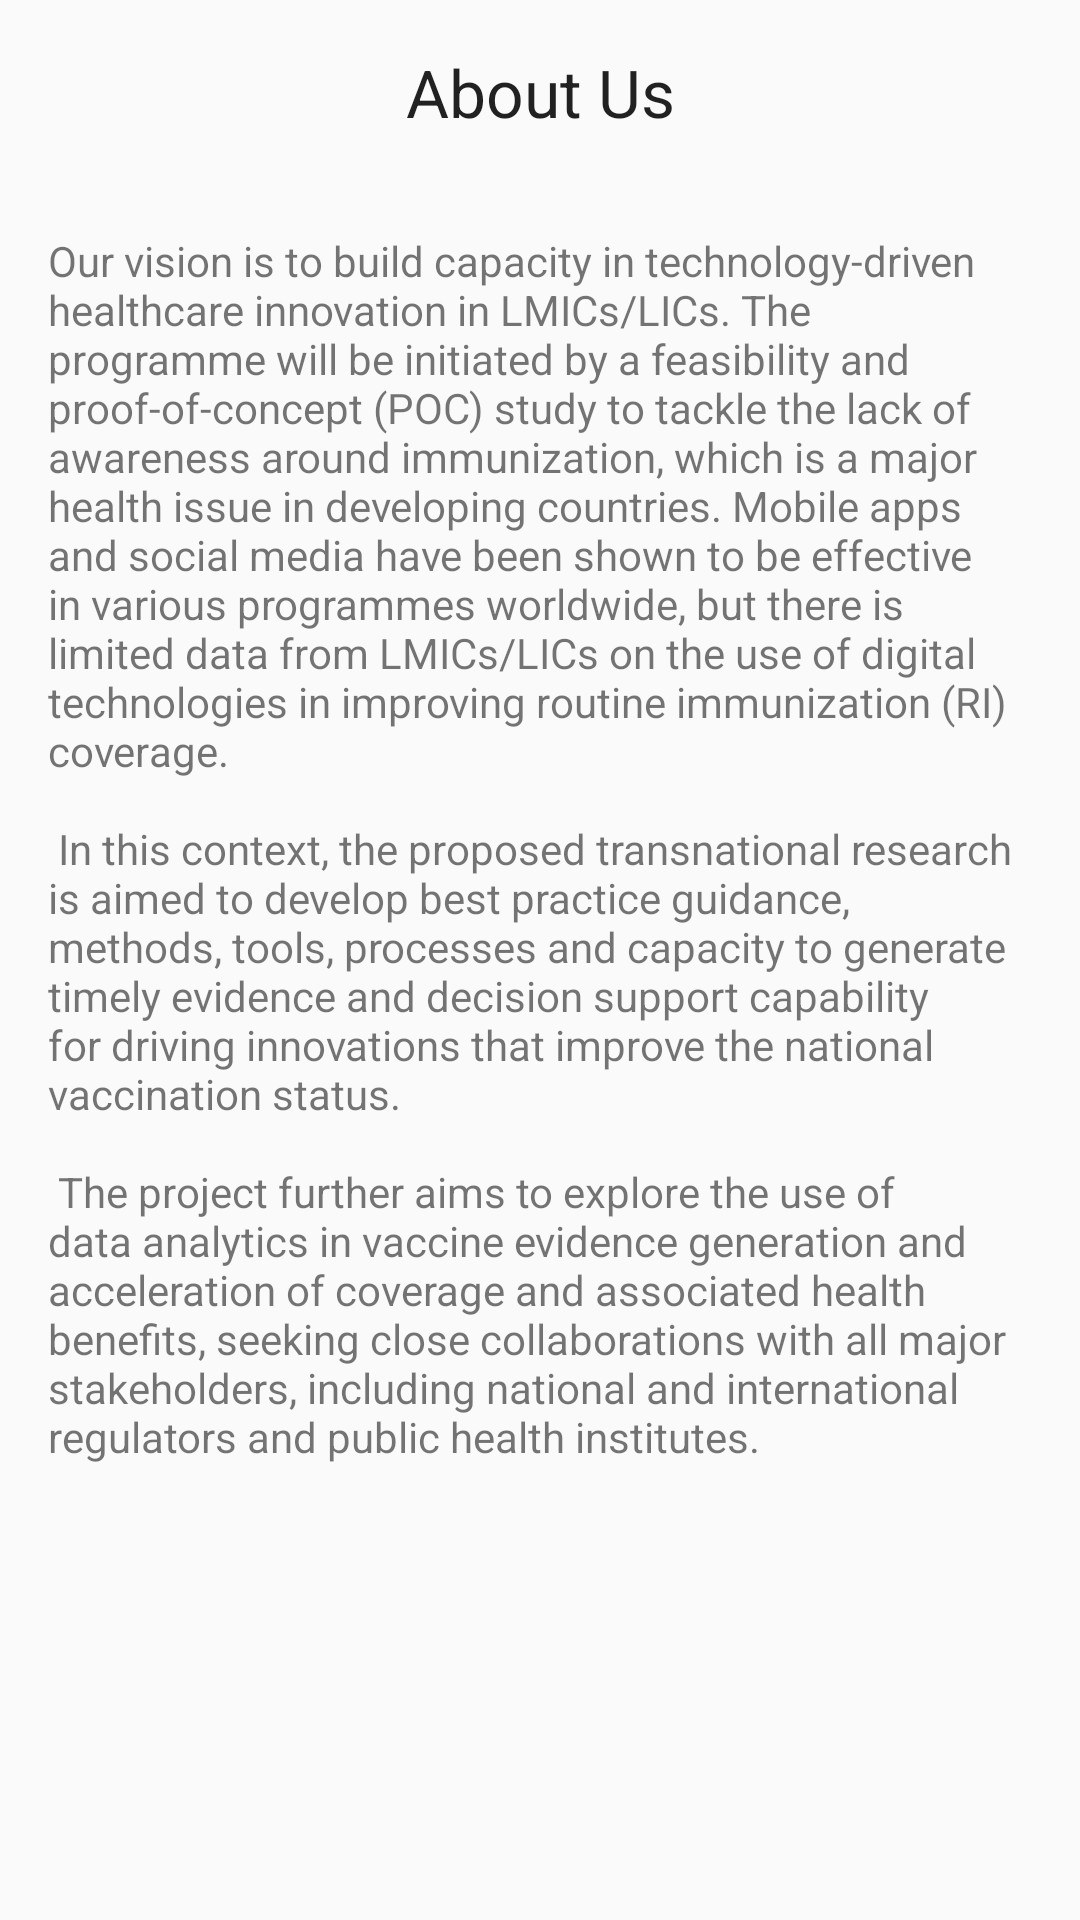

Reconstruct the res/layout file that produces this screen, plus the resources it refers to.
<!-- AndroidManifest.xml: application theme AppTheme -->
<!-- res/layout/fragment_about.xml -->
<?xml version="1.0" encoding="utf-8"?>
<ScrollView xmlns:android="http://schemas.android.com/apk/res/android"
    xmlns:app="http://schemas.android.com/apk/res-auto"
    xmlns:tools="http://schemas.android.com/tools"
    android:layout_width="match_parent"
    android:layout_height="match_parent"
    tools:context=".main.fragment.AboutFragment">

    <androidx.constraintlayout.widget.ConstraintLayout
        android:layout_width="match_parent"
        android:layout_height="wrap_content">

        <TextView
            android:id="@+id/about_textView"
            android:layout_width="wrap_content"
            android:layout_height="wrap_content"
            android:layout_marginTop="16dp"
            android:text="@string/about_us"
            android:textAppearance="@style/TextAppearance.AppCompat.Large"
            app:layout_constraintEnd_toEndOf="parent"
            app:layout_constraintStart_toStartOf="parent"
            app:layout_constraintTop_toTopOf="parent" />

        <TextView
            android:id="@+id/textView"
            android:layout_width="0dp"
            android:layout_height="wrap_content"
            android:layout_marginStart="16dp"
            android:layout_marginTop="32dp"
            android:layout_marginEnd="16dp"
            android:text="@string/synopsis_about"
            app:layout_constraintEnd_toEndOf="parent"
            app:layout_constraintStart_toStartOf="parent"
            app:layout_constraintTop_toBottomOf="@+id/about_textView" />
    </androidx.constraintlayout.widget.ConstraintLayout>
</ScrollView>
<!-- resources referenced by this layout -->
<resources>
  <string name="about_us">About Us</string>
  <string name="synopsis_about">Our vision is to build capacity in technology-driven healthcare innovation in LMICs/LICs. The programme will be initiated by a feasibility and proof-of-concept (POC) study to tackle the lack of awareness around immunization, which is a major health issue in developing countries. Mobile apps and social media have been shown to be effective in various programmes worldwide, but there is limited data from LMICs/LICs on the use of digital technologies in improving routine immunization (RI) coverage.\n\n In this context, the proposed transnational research is aimed to develop best practice guidance, methods, tools, processes and capacity to generate timely evidence and decision support capability for driving innovations that improve the national vaccination status.\n\n The project further aims to explore the use of data analytics in vaccine evidence generation and acceleration of coverage and associated health benefits, seeking close collaborations with all major stakeholders, including national and international regulators and public health institutes.</string>
  <style name="AppTheme" parent="Theme.AppCompat.Light.DarkActionBar">
          
          <item name="colorPrimary">#0D6785</item>
          <item name="colorPrimaryDark">#003366</item>
          <item name="colorAccent">#0D6785</item>
      </style>
</resources>
